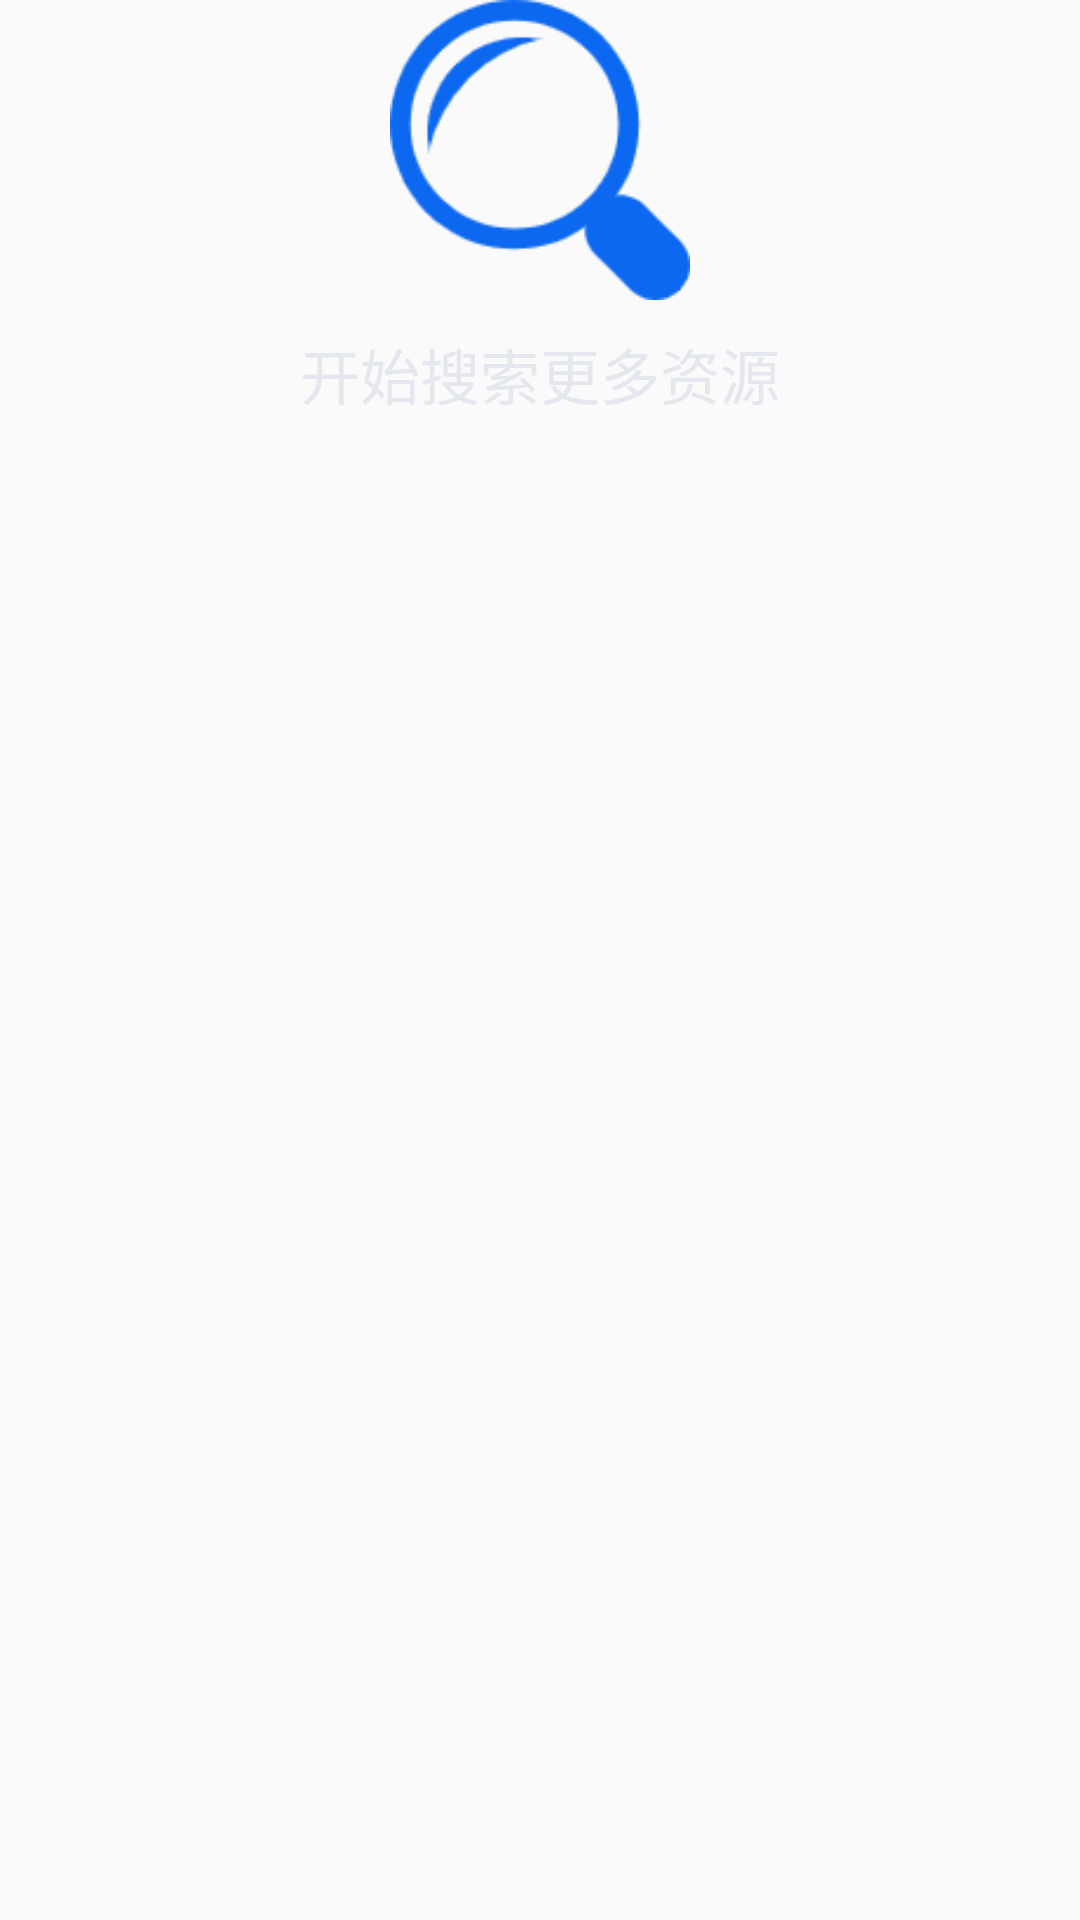

Write the Android layout XML for this screen, with the resource values it uses.
<!-- AndroidManifest.xml: application theme AppTheme -->
<!-- res/layout/waiting_search_view.xml -->
<?xml version="1.0" encoding="utf-8"?>
<LinearLayout xmlns:android="http://schemas.android.com/apk/res/android"
    android:id="@+id/waiting_search_view"
    android:layout_width="match_parent"
    android:layout_height="match_parent"
    android:layout_marginTop="160dp"
    android:orientation="vertical">

    <ImageView
        android:id="@+id/waiting_search_icon"
        android:layout_width="100dp"
        android:layout_height="100dp"
        android:layout_centerInParent="true"
        android:layout_gravity="center"
        android:src="@drawable/search_logo" />

    <TextView
        android:id="@+id/file_list_empty_text"
        android:layout_width="wrap_content"
        android:layout_height="wrap_content"
        android:layout_below="@+id/empty_icon"
        android:layout_centerHorizontal="true"
        android:layout_gravity="center"
        android:layout_marginTop="10dp"
        android:text="@string/waiting_search"
        android:textColor="@color/negativeBackground"
        android:textSize="20dp" />

</LinearLayout>
<!-- resources referenced by this layout -->
<resources>
  <color name="negativeBackground">#E4E7ED</color>
  <!-- drawable search_logo: png bitmap (drawable-xhdpi, 2592 bytes) -->
  <string name="waiting_search">开始搜索更多资源</string>
  <style name="AppTheme" parent="Theme.AppCompat.Light">
          
          <item name="colorPrimary">@color/colorPrimary</item>
          <item name="colorPrimaryDark">@color/colorPrimaryDark</item>
          <item name="colorAccent">@color/colorAccent</item>
          
          <item name="actionModeCloseButtonStyle">@style/ActionModeNoBack</item>
          
          <item name="android:actionBarSize">44dp</item>
          <item name="actionBarSize">44dp</item>
      </style>
  <color name="colorPrimary">#5FA8FC</color>
  <color name="colorPrimaryDark">#409EFF</color>
  <color name="colorAccent">#ffffff</color>
  <style name="ActionModeNoBack" parent="Base.Widget.AppCompat.ActionButton.CloseMode">
          <item name="android:visibility">gone</item>
      </style>
</resources>
